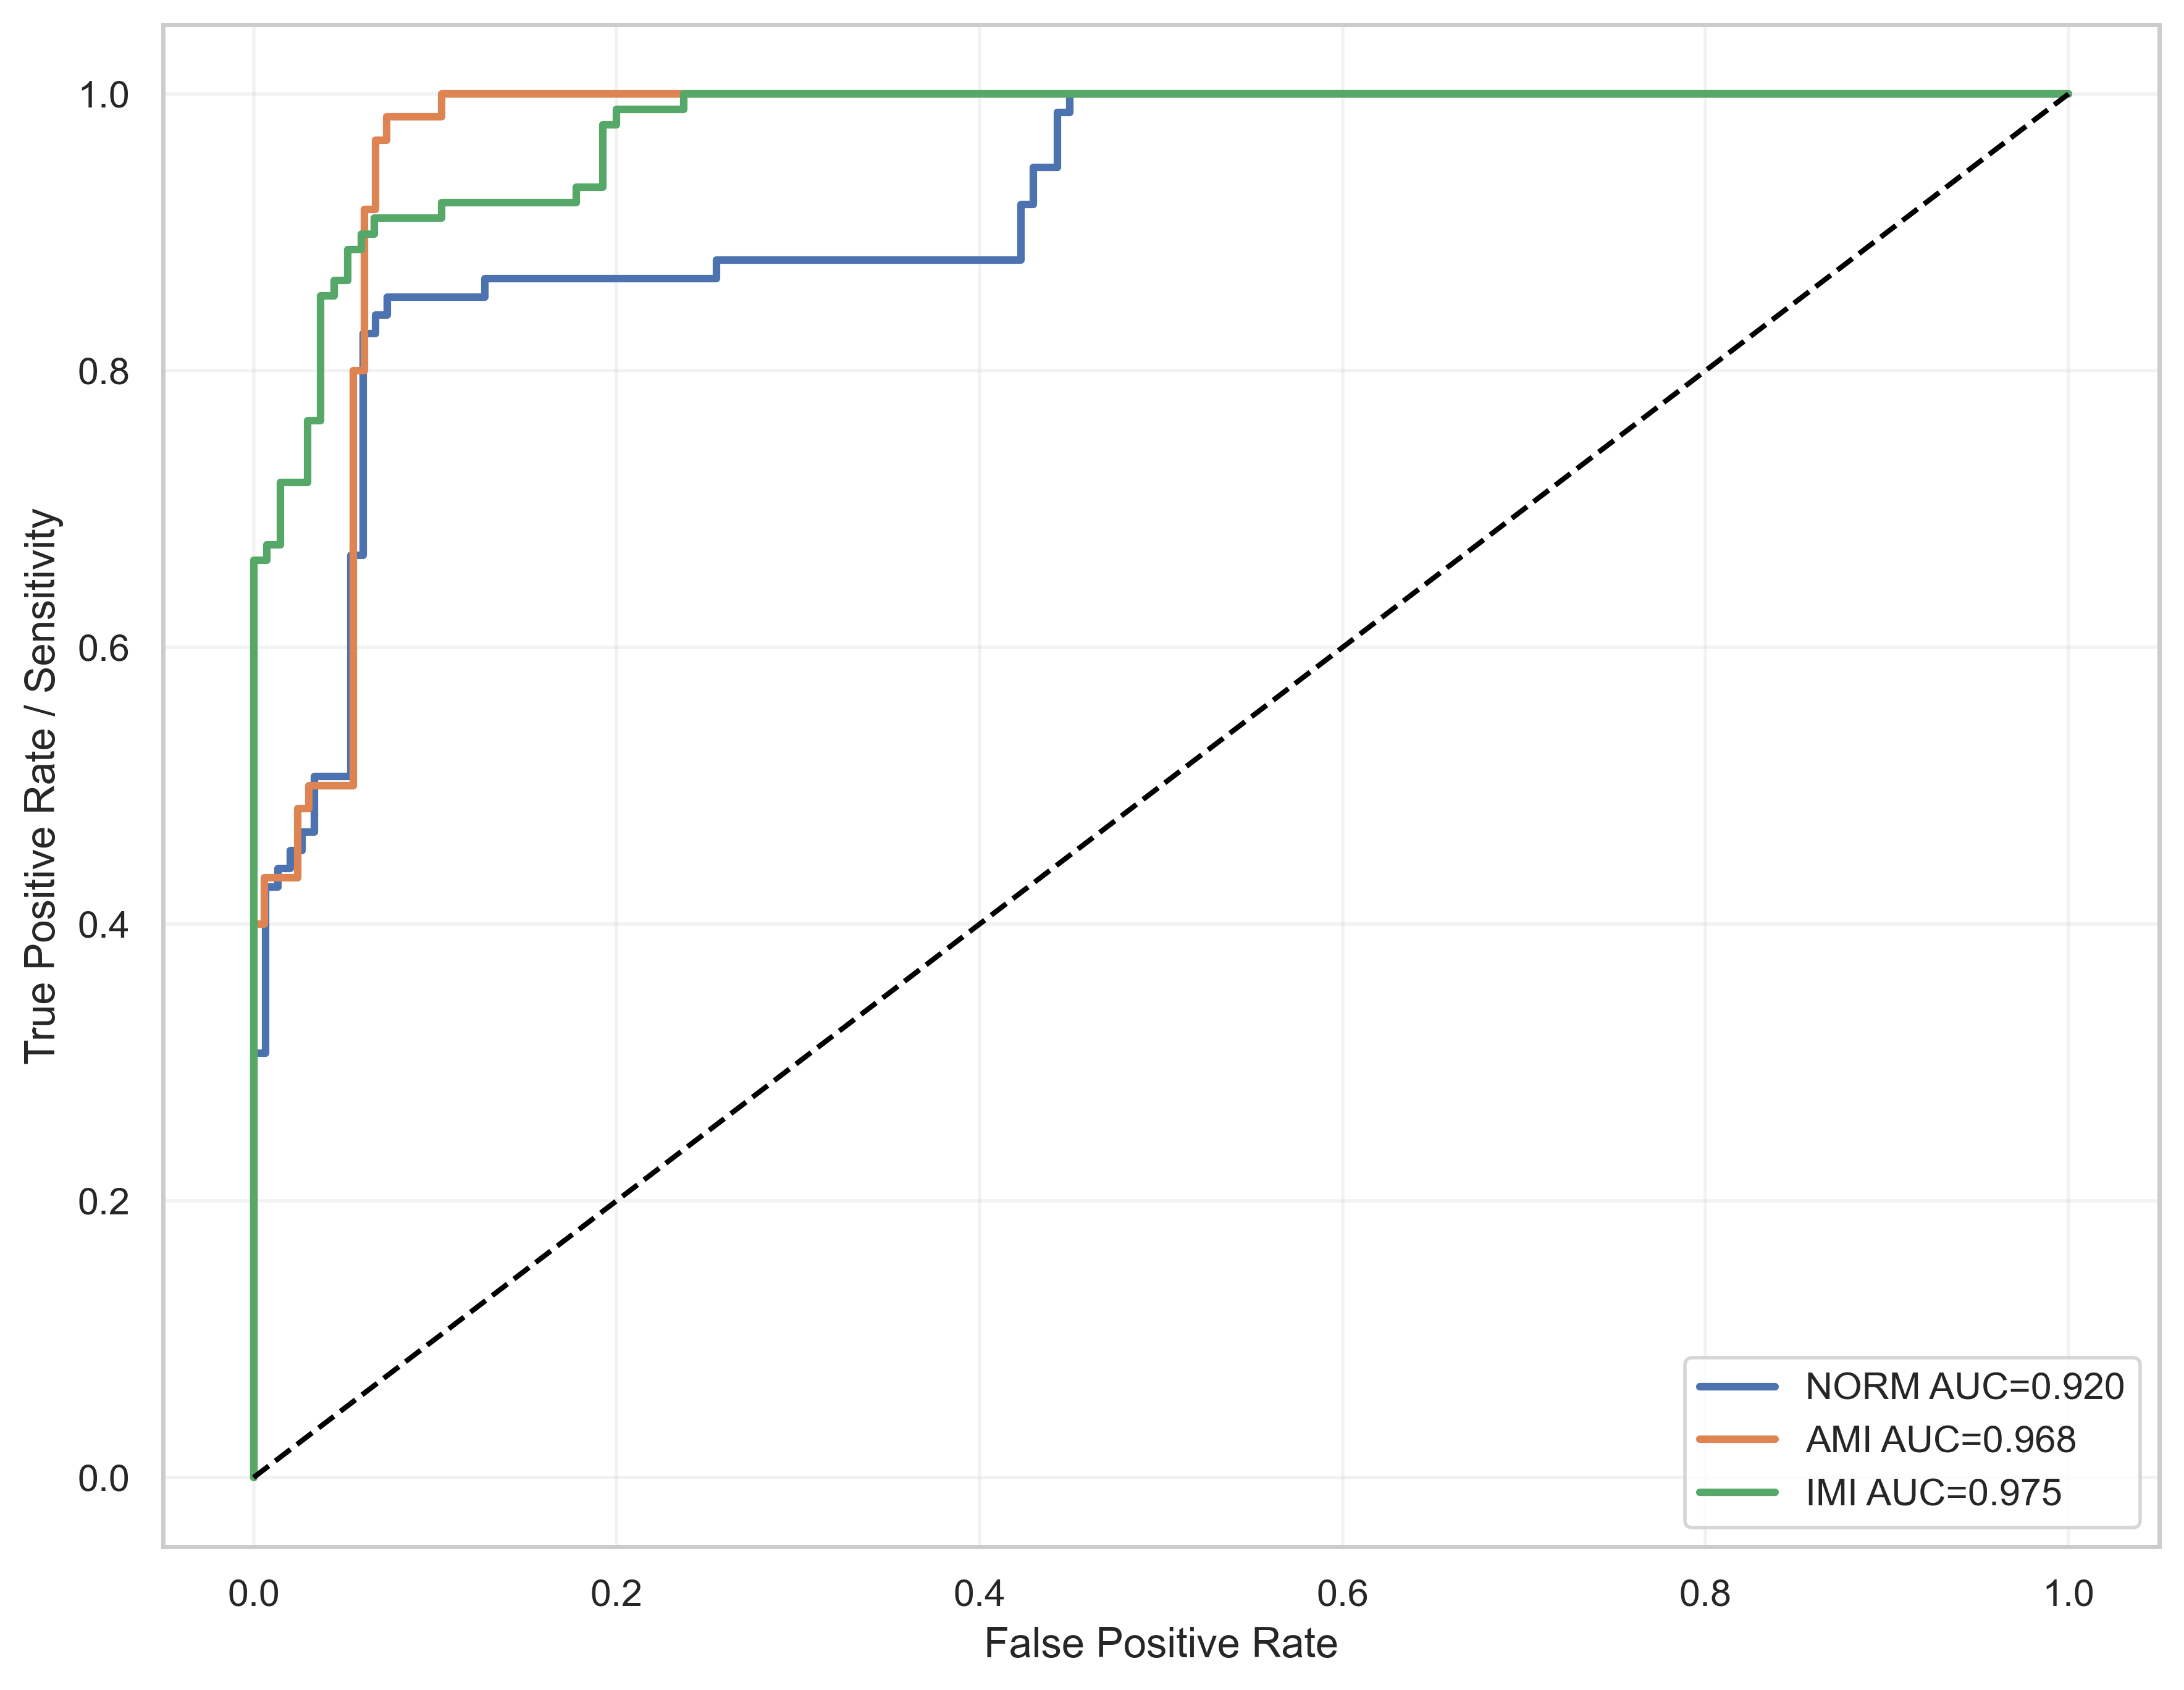

The table this chart was drawn from, first rows:
label, fpr, tpr, auc
NORM, 0.0, 0.0, 0.9197
NORM, 0.0, 0.01333, 0.9197
NORM, 0.0, 0.3067, 0.9197
NORM, 0.006711, 0.3067, 0.9197
NORM, 0.006711, 0.4267, 0.9197
NORM, 0.01342, 0.4267, 0.9197
NORM, 0.01342, 0.44, 0.9197
NORM, 0.02013, 0.44, 0.9197
NORM, 0.02013, 0.4533, 0.9197
NORM, 0.02685, 0.4533, 0.9197
NORM, 0.02685, 0.4667, 0.9197
NORM, 0.03356, 0.4667, 0.9197
NORM, 0.03356, 0.5067, 0.9197
NORM, 0.05369, 0.5067, 0.9197
NORM, 0.05369, 0.6667, 0.9197
NORM, 0.0604, 0.6667, 0.9197
NORM, 0.0604, 0.8267, 0.9197
NORM, 0.06711, 0.8267, 0.9197
NORM, 0.06711, 0.84, 0.9197
NORM, 0.07383, 0.84, 0.9197
NORM, 0.07383, 0.8533, 0.9197
NORM, 0.1275, 0.8533, 0.9197
NORM, 0.1275, 0.8667, 0.9197
NORM, 0.255, 0.8667, 0.9197
NORM, 0.255, 0.88, 0.9197
NORM, 0.4228, 0.88, 0.9197
NORM, 0.4228, 0.92, 0.9197
NORM, 0.4295, 0.92, 0.9197
NORM, 0.4295, 0.9467, 0.9197
NORM, 0.443, 0.9467, 0.9197
NORM, 0.443, 0.9867, 0.9197
NORM, 0.4497, 0.9867, 0.9197
NORM, 0.4497, 1.0, 0.9197
NORM, 1.0, 1.0, 0.9197
AMI, 0.0, 0.0, 0.9682
AMI, 0.0, 0.01667, 0.9682
AMI, 0.0, 0.4, 0.9682
AMI, 0.006098, 0.4, 0.9682
AMI, 0.006098, 0.4333, 0.9682
AMI, 0.02439, 0.4333, 0.9682
AMI, 0.02439, 0.4833, 0.9682
AMI, 0.03049, 0.4833, 0.9682
AMI, 0.03049, 0.5, 0.9682
AMI, 0.05488, 0.5, 0.9682
AMI, 0.05488, 0.8, 0.9682
AMI, 0.06098, 0.8, 0.9682
AMI, 0.06098, 0.9167, 0.9682
AMI, 0.06707, 0.9167, 0.9682
AMI, 0.06707, 0.9667, 0.9682
AMI, 0.07317, 0.9667, 0.9682
AMI, 0.07317, 0.9833, 0.9682
AMI, 0.1037, 0.9833, 0.9682
AMI, 0.1037, 1.0, 0.9682
AMI, 1.0, 1.0, 0.9682
IMI, 0.0, 0.0, 0.9748
IMI, 0.0, 0.01124, 0.9748
IMI, 0.0, 0.6629, 0.9748
IMI, 0.007407, 0.6629, 0.9748
IMI, 0.007407, 0.6742, 0.9748
IMI, 0.01481, 0.6742, 0.9748
... 24 more rows
